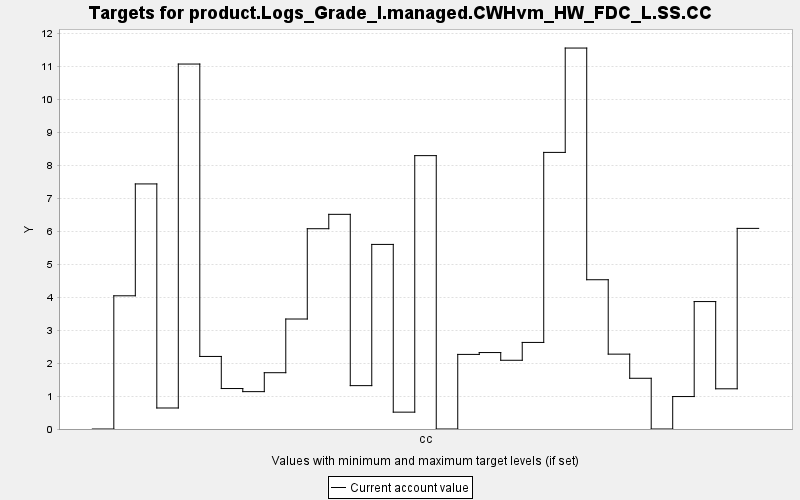

Source data for this figure (header and first rows):
TARGET, PERIOD, YEAR, PERIODWIDTH, MINIMUM, MAXIMUM, MINWEIGHT, MAXWEIGHT, CURRENT, SUMMARY
product.Logs_Grade_I.managed.CWHvm_HW_FD…, 0, 0, 10.0, 0.0, 10000, 1.0, 1.0, 0.0, 0.0
product.Logs_Grade_I.managed.CWHvm_HW_FD…, 1, 10, 10.0, 0.0, 10000, 1.0, 1.0, 4.039, 0.0
product.Logs_Grade_I.managed.CWHvm_HW_FD…, 2, 20, 10.0, 0.0, 10000, 1.0, 1.0, 7.431, 0.0
product.Logs_Grade_I.managed.CWHvm_HW_FD…, 3, 30, 10.0, 0.0, 10000, 1.0, 1.0, 0.637, 0.0
product.Logs_Grade_I.managed.CWHvm_HW_FD…, 4, 40, 10.0, 0.0, 10000, 1.0, 1.0, 11.07, 0.0
product.Logs_Grade_I.managed.CWHvm_HW_FD…, 5, 50, 10.0, 0.0, 10000, 1.0, 1.0, 2.2, 0.0
product.Logs_Grade_I.managed.CWHvm_HW_FD…, 6, 60, 10.0, 0.0, 10000, 1.0, 1.0, 1.227, 0.0
product.Logs_Grade_I.managed.CWHvm_HW_FD…, 7, 70, 10.0, 0.0, 10000, 1.0, 1.0, 1.133, 0.0
product.Logs_Grade_I.managed.CWHvm_HW_FD…, 8, 80, 10.0, 0.0, 10000, 1.0, 1.0, 1.707, 0.0
product.Logs_Grade_I.managed.CWHvm_HW_FD…, 9, 90, 10.0, 0.0, 10000, 1.0, 1.0, 3.335, 0.0
product.Logs_Grade_I.managed.CWHvm_HW_FD…, 10, 100, 10.0, 0.0, 10000, 1.0, 1.0, 6.073, 0.0
product.Logs_Grade_I.managed.CWHvm_HW_FD…, 11, 110, 10.0, 0.0, 10000, 1.0, 1.0, 6.509, 0.0
product.Logs_Grade_I.managed.CWHvm_HW_FD…, 12, 120, 10.0, 0.0, 10000, 1.0, 1.0, 1.315, 0.0
product.Logs_Grade_I.managed.CWHvm_HW_FD…, 13, 130, 10.0, 0.0, 10000, 1.0, 1.0, 5.597, 0.0
product.Logs_Grade_I.managed.CWHvm_HW_FD…, 14, 140, 10.0, 0.0, 10000, 1.0, 1.0, 0.511, 0.0
product.Logs_Grade_I.managed.CWHvm_HW_FD…, 15, 150, 10.0, 0.0, 10000, 1.0, 1.0, 8.289, 0.0
product.Logs_Grade_I.managed.CWHvm_HW_FD…, 16, 160, 10.0, 0.0, 10000, 1.0, 1.0, 0.0, 0.0
product.Logs_Grade_I.managed.CWHvm_HW_FD…, 17, 170, 10.0, 0.0, 10000, 1.0, 1.0, 2.262, 0.0
product.Logs_Grade_I.managed.CWHvm_HW_FD…, 18, 180, 10.0, 0.0, 10000, 1.0, 1.0, 2.318, 0.0
product.Logs_Grade_I.managed.CWHvm_HW_FD…, 19, 190, 10.0, 0.0, 10000, 1.0, 1.0, 2.084, 0.0
product.Logs_Grade_I.managed.CWHvm_HW_FD…, 20, 200, 10.0, 0.0, 10000, 1.0, 1.0, 2.625, 0.0
product.Logs_Grade_I.managed.CWHvm_HW_FD…, 21, 210, 10.0, 0.0, 10000, 1.0, 1.0, 8.387, 0.0
product.Logs_Grade_I.managed.CWHvm_HW_FD…, 22, 220, 10.0, 0.0, 10000, 1.0, 1.0, 11.55, 0.0
product.Logs_Grade_I.managed.CWHvm_HW_FD…, 23, 230, 10.0, 0.0, 10000, 1.0, 1.0, 4.526, 0.0
product.Logs_Grade_I.managed.CWHvm_HW_FD…, 24, 240, 10.0, 0.0, 10000, 1.0, 1.0, 2.27, 0.0
product.Logs_Grade_I.managed.CWHvm_HW_FD…, 25, 250, 10.0, 0.0, 10000, 1.0, 1.0, 1.538, 0.0
product.Logs_Grade_I.managed.CWHvm_HW_FD…, 26, 260, 10.0, 0.0, 10000, 1.0, 1.0, 0.0, 0.0
product.Logs_Grade_I.managed.CWHvm_HW_FD…, 27, 270, 10.0, 0.0, 10000, 1.0, 1.0, 0.984, 0.0
product.Logs_Grade_I.managed.CWHvm_HW_FD…, 28, 280, 10.0, 0.0, 10000, 1.0, 1.0, 3.864, 0.0
product.Logs_Grade_I.managed.CWHvm_HW_FD…, 29, 290, 10.0, 0.0, 10000, 1.0, 1.0, 1.219, 0.0
product.Logs_Grade_I.managed.CWHvm_HW_FD…, 30, 300, 10.0, 0.0, 10000, 1.0, 1.0, 6.083, 0.0
